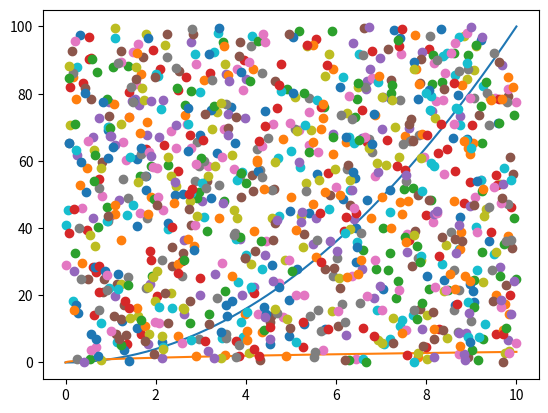

Reproduce this figure in Python.
import numpy as np
import matplotlib.pyplot as plt
def f(x): return x**2
def g(x): return np.sqrt(x)
dziedzina = np.linspace(0,10,1000)
wartosci_f = list(map(f,dziedzina))
wartosci_g = list(map(g,dziedzina))
Max = max((max(wartosci_f),max(wartosci_g)))
n = 1000 #ilość punktów
punkty = list(zip(np.random.uniform(0,10,n),np.random.uniform(0,Max,n)))
suma = 0
for x,y in punkty:
    if (y<=f(x) and y>=g(x)) or (y>=f(x) and y<=g(x)):
        suma += 1
print(suma/n)

plt.plot(dziedzina,wartosci_f)
plt.plot(dziedzina,wartosci_g)

for x,y in punkty[0:1000]:
    plt.plot(x,y,marker='o', linestyle='none')
plt.show()


